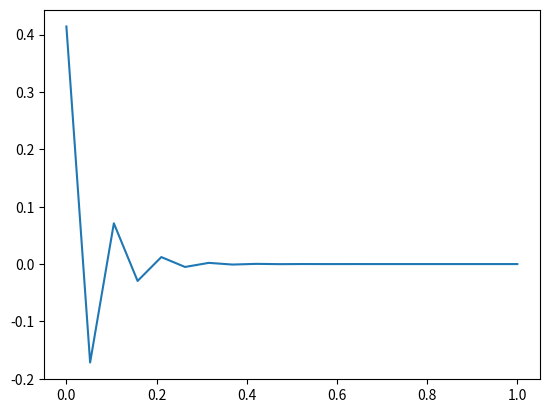

Write Python code to recreate this figure.
#!/usr/bin/env python3
# -*- coding: utf-8 -*-
"""
Created on Fri Aug 19 23:09:13 2022

[redacted]
"""
import numpy as np
import matplotlib.pyplot as plt

gridpoints = 20

x = np.linspace(0,1.0, gridpoints)
print(x)

matrix = np.zeros((gridpoints, gridpoints))
rho = np.zeros((gridpoints))
rho[0] = 1.0

phi = np.zeros((gridpoints))

for j in np.arange(0,gridpoints ):
    for i in np.arange(0,gridpoints):
        diff = i - j
        if (diff == -1):
            element = -1.0
        elif (diff == 1):
            element = 1.0
        elif (diff == 0) :
            element = 2.0
        else:
            element = 0.0
        matrix[i,j] = element
        
    #rho[j] = 4.0*x[j]*(1.0-x[j]) 
    
print(matrix)
print(rho)

phi = np.linalg.solve(matrix, rho)
print(phi)
print(np.shape(phi))

plt.plot(x,phi)
plt.show

    